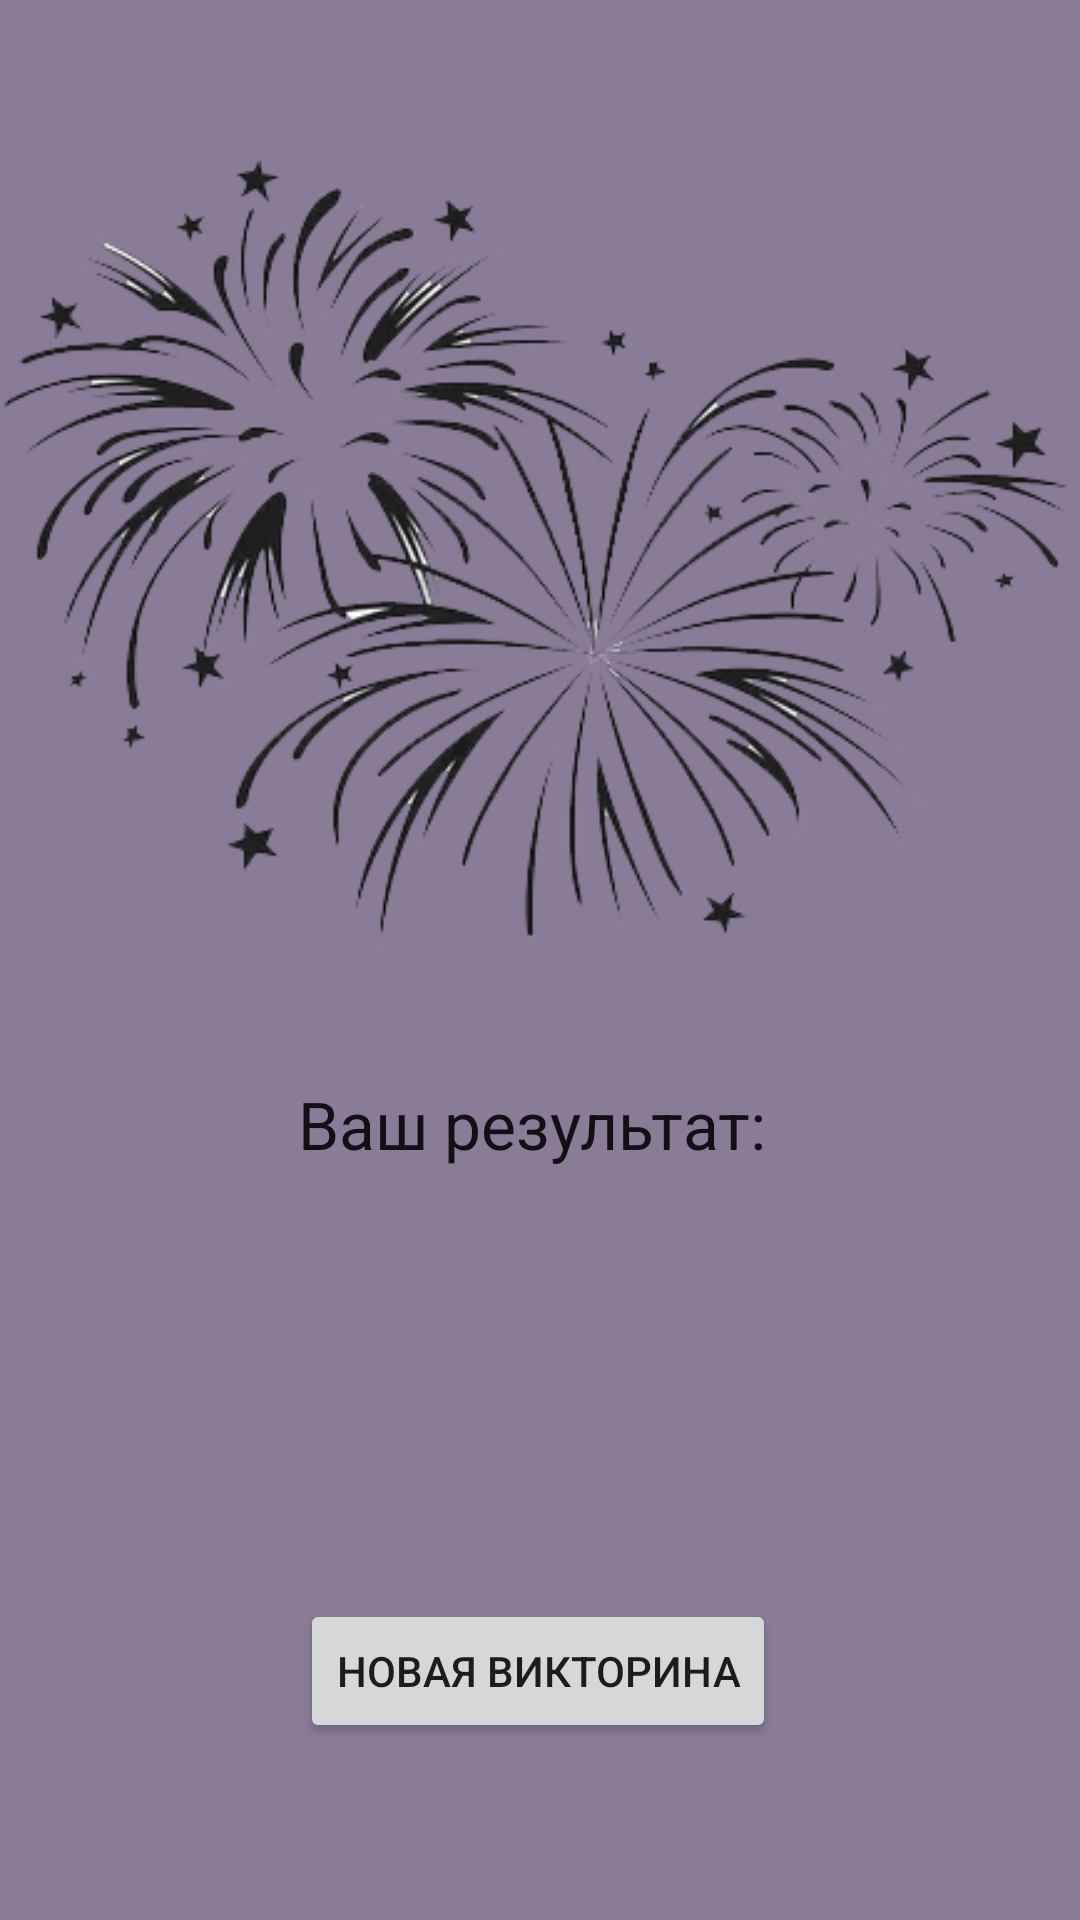

Android layout source for this screen:
<!-- AndroidManifest.xml: application theme Theme.QuizMobileApp -->
<!-- res/layout/activity_result.xml -->
<?xml version="1.0" encoding="utf-8"?>
<androidx.constraintlayout.widget.ConstraintLayout xmlns:android="http://schemas.android.com/apk/res/android"
    xmlns:app="http://schemas.android.com/apk/res-auto"
    xmlns:tools="http://schemas.android.com/tools"
    android:layout_width="match_parent"
    android:layout_height="match_parent"
    tools:context=".ResultActivity"
    android:id="@+id/constraintLayout"
    android:background="@color/purple_200">

    <ImageView
        android:id="@+id/quizResultIcon"
        android:layout_width="wrap_content"
        android:layout_height="wrap_content"
        android:layout_marginStart="8dp"
        android:layout_marginTop="24dp"
        android:layout_marginEnd="8dp"
        app:layout_constraintEnd_toEndOf="parent"
        app:layout_constraintStart_toStartOf="parent"
        app:layout_constraintTop_toTopOf="parent"
        app:srcCompat="@drawable/quiz_result_icon"
        tools:srcCompat="@drawable/quiz_result_icon" />

    <LinearLayout
        android:id="@+id/linearLayout2"
        android:layout_width="wrap_content"
        android:layout_height="wrap_content"
        android:layout_marginStart="8dp"
        android:layout_marginTop="16dp"
        android:layout_marginEnd="8dp"
        android:orientation="horizontal"
        app:layout_constraintEnd_toEndOf="parent"
        app:layout_constraintStart_toStartOf="parent"
        app:layout_constraintTop_toBottomOf="@+id/quizResultIcon">

        <TextView
            android:id="@+id/textViewResult"
            android:layout_width="wrap_content"
            android:layout_height="wrap_content"
            android:text="Ваш результат: "
            android:textAppearance="@style/TextAppearance.AppCompat.Large" />

        <TextView
            android:id="@+id/textViewQuizResult"
            android:layout_width="wrap_content"
            android:layout_height="wrap_content"
            android:textAppearance="@style/TextAppearance.AppCompat.Large" />
    </LinearLayout>

    <Button
        android:id="@+id/buttonBack"
        android:layout_width="wrap_content"
        android:layout_height="wrap_content"
        android:layout_marginStart="8dp"
        android:layout_marginEnd="8dp"
        android:layout_marginBottom="8dp"
        android:onClick="onClickBack"
        android:text="Новая викторина"
        app:layout_constraintBottom_toBottomOf="parent"
        app:layout_constraintEnd_toEndOf="parent"
        app:layout_constraintHorizontal_bias="0.497"
        app:layout_constraintStart_toStartOf="parent"
        app:layout_constraintTop_toBottomOf="@+id/linearLayout2"
        app:layout_constraintVertical_bias="0.738" />


</androidx.constraintlayout.widget.ConstraintLayout>
<!-- resources referenced by this layout -->
<resources>
  <color name="purple_200">#887C97</color>
  <!-- drawable quiz_result_icon: png bitmap (drawable, 101732 bytes) -->
  <style name="Theme.QuizMobileApp" parent="Theme.MaterialComponents.DayNight.DarkActionBar">
          
          <item name="colorPrimary">@color/purple_500</item>
          <item name="colorPrimaryVariant">@color/purple_700</item>
          <item name="colorOnPrimary">@color/white</item>
          
          <item name="colorSecondary">@color/teal_200</item>
          <item name="colorSecondaryVariant">@color/teal_700</item>
          <item name="colorOnSecondary">@color/black</item>
          
          <item name="android:statusBarColor" tools:targetApi="l">?attr/colorPrimaryVariant</item>
          
      </style>
  <color name="purple_500">#594870</color>
  <color name="purple_700">#40335C</color>
  <color name="white">#827693</color>
  <color name="teal_200">#96CAC5</color>
  <color name="teal_700">#446E6D</color>
  <color name="black">#322A3E</color>
</resources>
